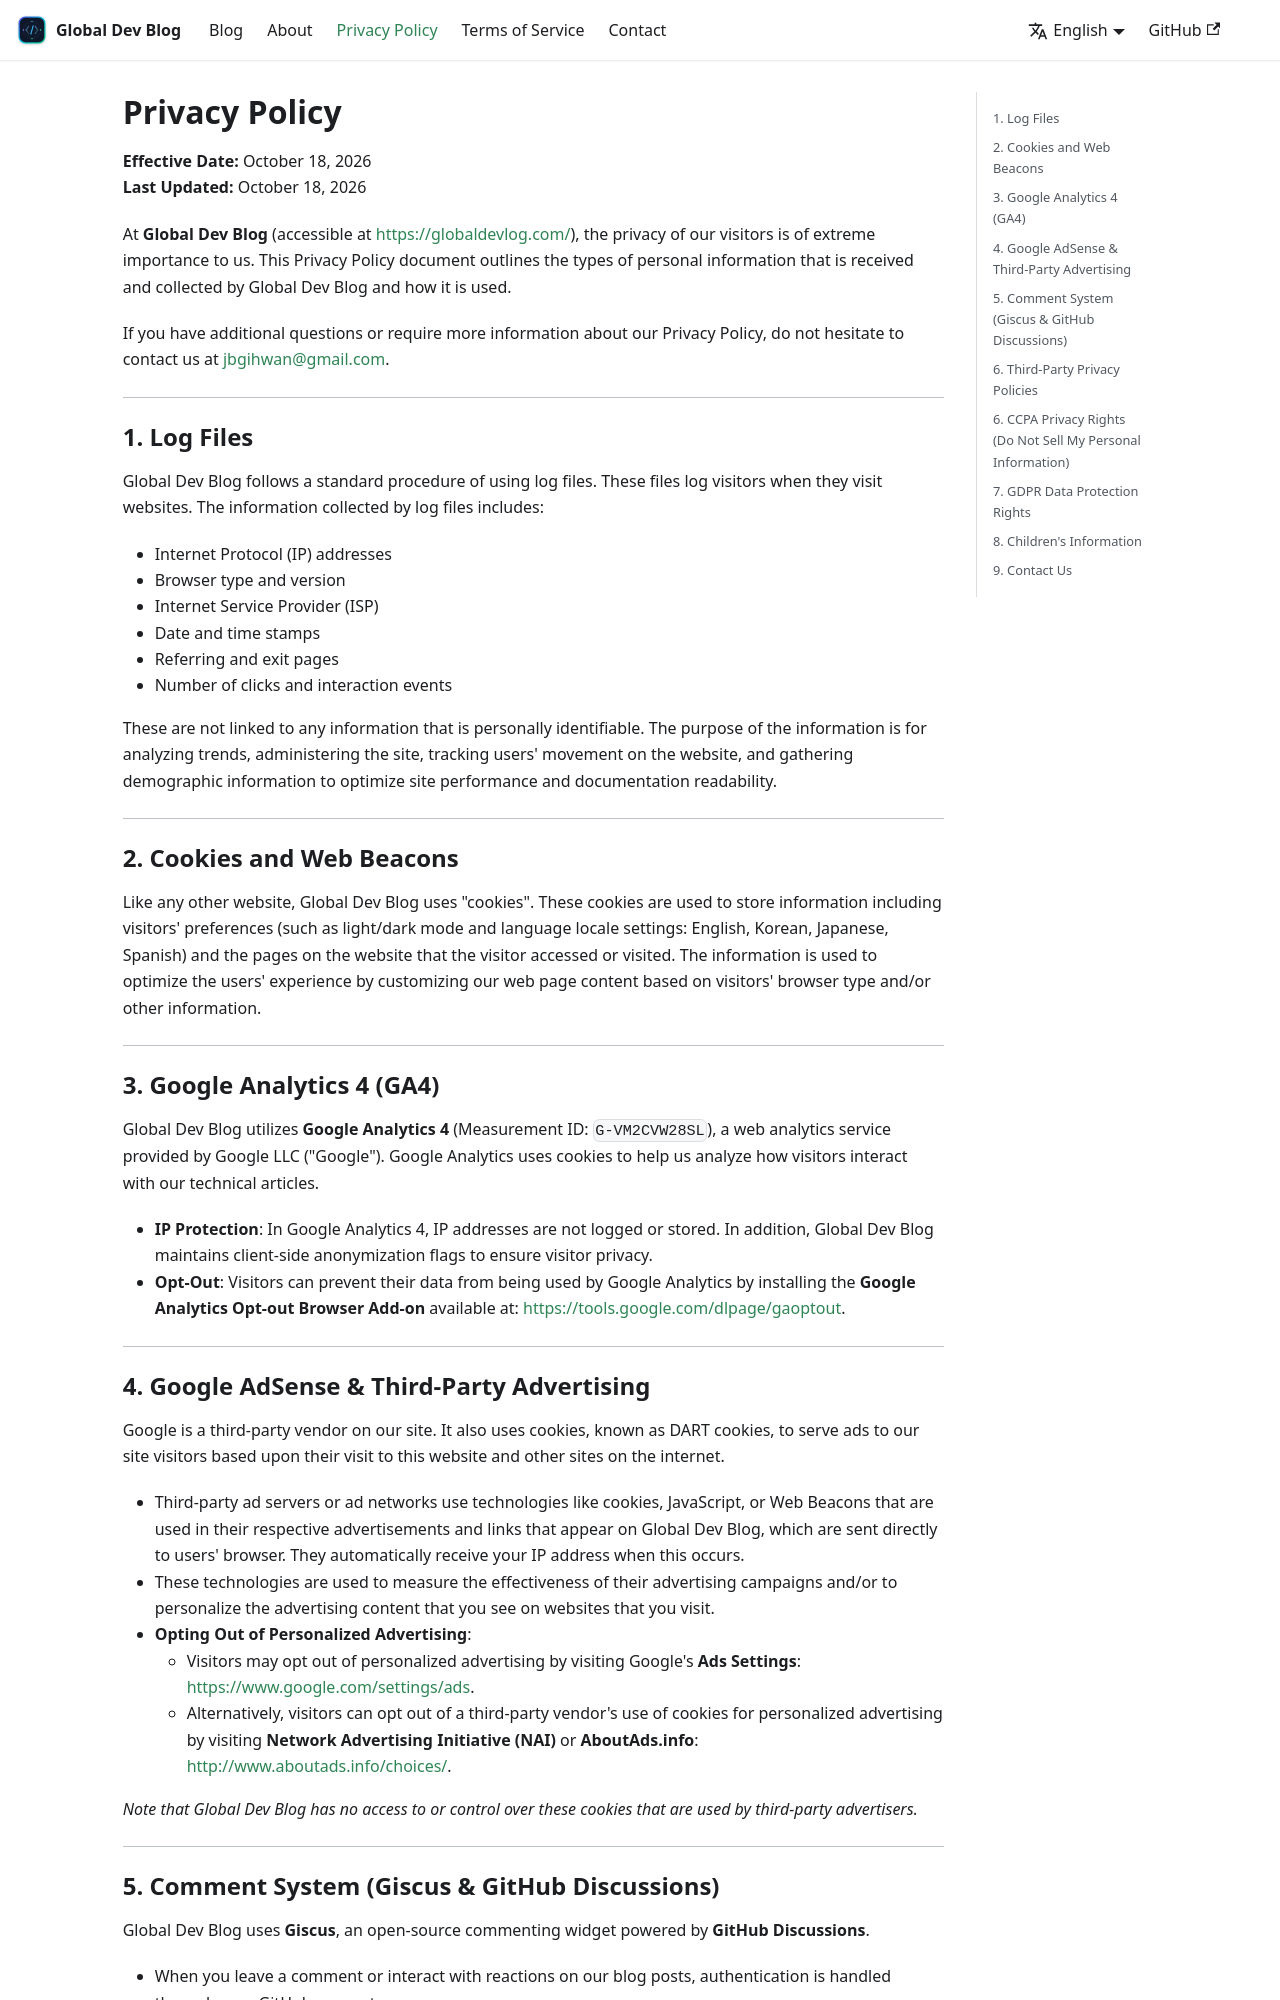

repository: jbjihwan/global_blog · page: privacy-policy.html · generator: docusaurus

---
title: Privacy Policy
description: Privacy Policy for Global Dev Blog regarding Google Analytics 4, Google AdSense cookies, and data protection policies.
keywords: [Privacy Policy, Google AdSense, Google Analytics, GDPR, CCPA, Cookies]
---

# Privacy Policy

**Effective Date:** October 18, 2026  
**Last Updated:** October 18, 2026

At **Global Dev Blog** (accessible at [https://globaldevlog.com/](https://globaldevlog.com/)), the privacy of our visitors is of extreme importance to us. This Privacy Policy document outlines the types of personal information that is received and collected by Global Dev Blog and how it is used.

If you have additional questions or require more information about our Privacy Policy, do not hesitate to contact us at [jbgihwan@gmail.com](mailto:jbgihwan@gmail.com).

---

## 1. Log Files

Global Dev Blog follows a standard procedure of using log files. These files log visitors when they visit websites. The information collected by log files includes:
- Internet Protocol (IP) addresses
- Browser type and version
- Internet Service Provider (ISP)
- Date and time stamps
- Referring and exit pages
- Number of clicks and interaction events

These are not linked to any information that is personally identifiable. The purpose of the information is for analyzing trends, administering the site, tracking users' movement on the website, and gathering demographic information to optimize site performance and documentation readability.

---

## 2. Cookies and Web Beacons

Like any other website, Global Dev Blog uses "cookies". These cookies are used to store information including visitors' preferences (such as light/dark mode and language locale settings: English, Korean, Japanese, Spanish) and the pages on the website that the visitor accessed or visited. The information is used to optimize the users' experience by customizing our web page content based on visitors' browser type and/or other information.

---

## 3. Google Analytics 4 (GA4)

Global Dev Blog utilizes **Google Analytics 4** (Measurement ID: `G-VM2CVW28SL`), a web analytics service provided by Google LLC ("Google"). Google Analytics uses cookies to help us analyze how visitors interact with our technical articles.

- **IP Protection**: In Google Analytics 4, IP addresses are not logged or stored. In addition, Global Dev Blog maintains client-side anonymization flags to ensure visitor privacy.
- **Opt-Out**: Visitors can prevent their data from being used by Google Analytics by installing the **Google Analytics Opt-out Browser Add-on** available at: [https://tools.google.com/dlpage/gaoptout](https://tools.google.com/dlpage/gaoptout).

---
